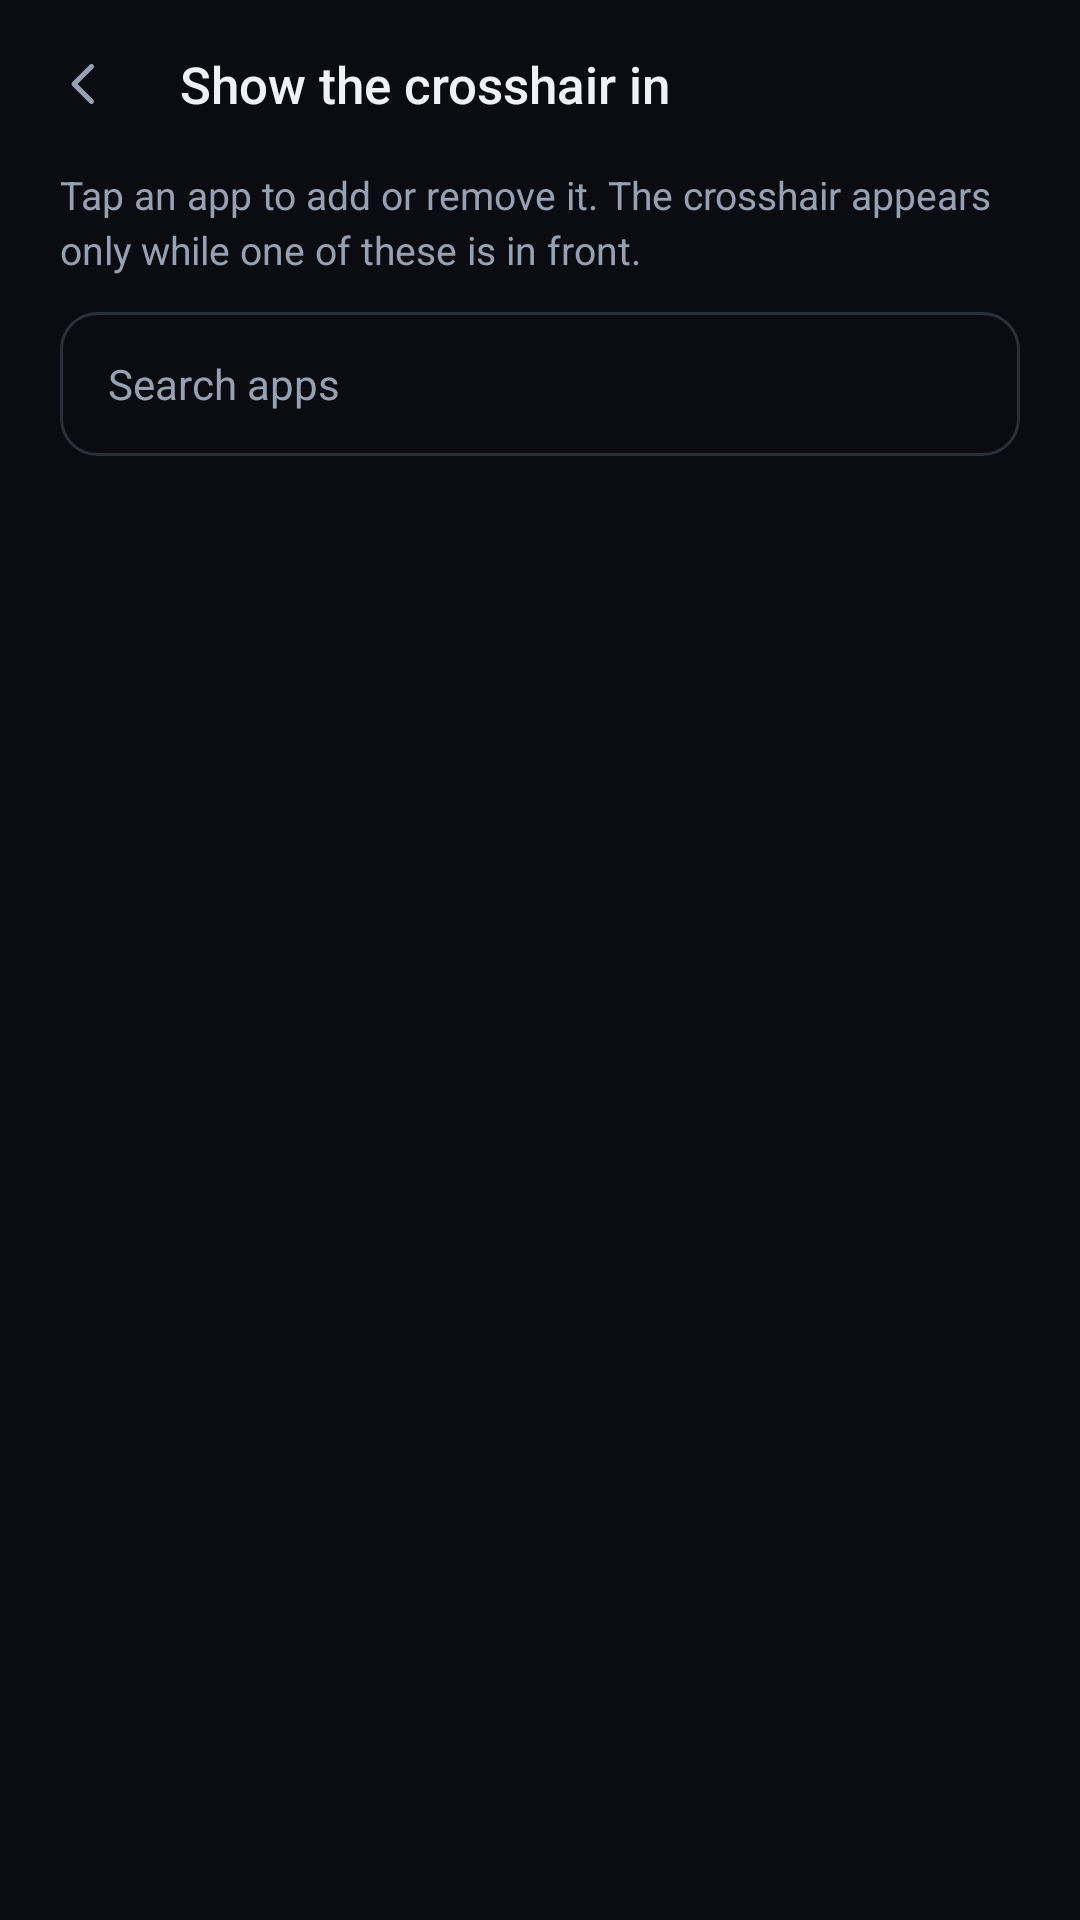

Produce the Android XML layout that renders to this screen, including the resource entries it uses.
<!-- AndroidManifest.xml: application theme Theme.Crosshair -->
<!-- res/layout/activity_app_picker.xml -->
<?xml version="1.0" encoding="utf-8"?>
<LinearLayout xmlns:android="http://schemas.android.com/apk/res/android"
    android:layout_width="match_parent"
    android:layout_height="match_parent"
    android:background="@color/void_bg"
    android:orientation="vertical">

    
    <LinearLayout
        android:layout_width="match_parent"
        android:layout_height="wrap_content"
        android:gravity="center_vertical"
        android:orientation="horizontal"
        android:paddingStart="8dp"
        android:paddingTop="8dp"
        android:paddingEnd="20dp"
        android:paddingBottom="8dp">

        <ImageView
            android:id="@+id/back"
            android:layout_width="40dp"
            android:layout_height="40dp"
            android:background="@drawable/bg_round_ghost"
            android:clickable="true"
            android:contentDescription="@string/close"
            android:focusable="true"
            android:padding="10dp"
            android:src="@drawable/ic_back" />

        <TextView
            android:layout_width="0dp"
            android:layout_height="wrap_content"
            android:layout_marginStart="12dp"
            android:layout_weight="1"
            android:fontFamily="sans-serif-medium"
            android:text="@string/apps_title"
            android:textColor="@color/text"
            android:textSize="17sp" />

        <TextView
            android:id="@+id/selected_count"
            style="@style/Readout"
            android:layout_width="wrap_content"
            android:layout_height="wrap_content" />
    </LinearLayout>

    <TextView
        android:layout_width="match_parent"
        android:layout_height="wrap_content"
        android:layout_marginStart="20dp"
        android:layout_marginEnd="20dp"
        android:layout_marginBottom="12dp"
        android:lineSpacingExtra="3dp"
        android:text="@string/apps_body"
        android:textColor="@color/muted"
        android:textSize="13sp" />

    
    <EditText
        android:id="@+id/search"
        android:layout_width="match_parent"
        android:layout_height="48dp"
        android:layout_marginStart="20dp"
        android:layout_marginEnd="20dp"
        android:layout_marginBottom="8dp"
        android:background="@drawable/bg_well"
        android:hint="@string/apps_search"
        android:imeOptions="actionSearch"
        android:inputType="text"
        android:paddingStart="16dp"
        android:paddingEnd="16dp"
        android:singleLine="true"
        android:textColor="@color/text"
        android:textColorHint="@color/muted"
        android:textSize="14sp" />

    <FrameLayout
        android:layout_width="match_parent"
        android:layout_height="0dp"
        android:layout_weight="1">

        <ListView
            android:id="@+id/app_list"
            android:layout_width="match_parent"
            android:layout_height="match_parent"
            android:clipToPadding="false"
            android:divider="@null"
            android:paddingStart="12dp"
            android:paddingTop="4dp"
            android:paddingEnd="12dp"
            android:paddingBottom="20dp"
            android:scrollbars="none" />

        <TextView
            android:id="@+id/empty"
            android:layout_width="wrap_content"
            android:layout_height="wrap_content"
            android:layout_gravity="center"
            android:text="@string/apps_empty"
            android:textColor="@color/muted"
            android:textSize="14sp"
            android:visibility="gone" />
    </FrameLayout>
</LinearLayout>
<!-- resources referenced by this layout -->
<resources>
  <color name="muted">#97A1B4</color>
  <color name="text">#EEF1F7</color>
  <color name="void_bg">#0B0C11</color>
  <!-- drawable bg_well (drawable) -->
  <?xml version="1.0" encoding="utf-8"?>
  <shape xmlns:android="http://schemas.android.com/apk/res/android"
      android:shape="rectangle">
      <corners android:radius="12dp" />
      <solid android:color="@color/void_bg" />
      <stroke android:width="1dp" android:color="@color/hairline" />
  </shape>
  <!-- drawable ic_back (drawable) -->
  <?xml version="1.0" encoding="utf-8"?>
  <vector xmlns:android="http://schemas.android.com/apk/res/android"
      android:width="24dp"
      android:height="24dp"
      android:viewportWidth="24"
      android:viewportHeight="24">
      <path
          android:pathData="M15,5L8,12L15,19"
          android:strokeColor="@color/muted"
          android:strokeWidth="2"
          android:strokeLineCap="round"
          android:strokeLineJoin="round" />
  </vector>
  <string name="apps_body">Tap an app to add or remove it. The crosshair appears only while one of these is in front.</string>
  <string name="apps_empty">No apps found.</string>
  <string name="apps_search">Search apps</string>
  <string name="apps_title">Show the crosshair in</string>
  <string name="close">Close</string>
  <style name="Readout">
          <item name="android:textColor">@color/readout</item>
          <item name="android:textSize">13sp</item>
          <item name="android:fontFamily">monospace</item>
          <item name="android:includeFontPadding">false</item>
      </style>
  <style name="Theme.Crosshair" parent="Theme.AppCompat.NoActionBar">
          <item name="android:windowBackground">@color/void_bg</item>
          <item name="android:statusBarColor">@color/void_bg</item>
          <item name="android:navigationBarColor">@color/void_bg</item>
          <item name="android:textColorPrimary">@color/text</item>
          <item name="android:textColorSecondary">@color/muted</item>
          <item name="colorAccent">@color/accent</item>
      </style>
  <color name="hairline">#2A2F3C</color>
  <color name="readout">#C7D0DE</color>
  <color name="accent">#C6A9F2</color>
</resources>
